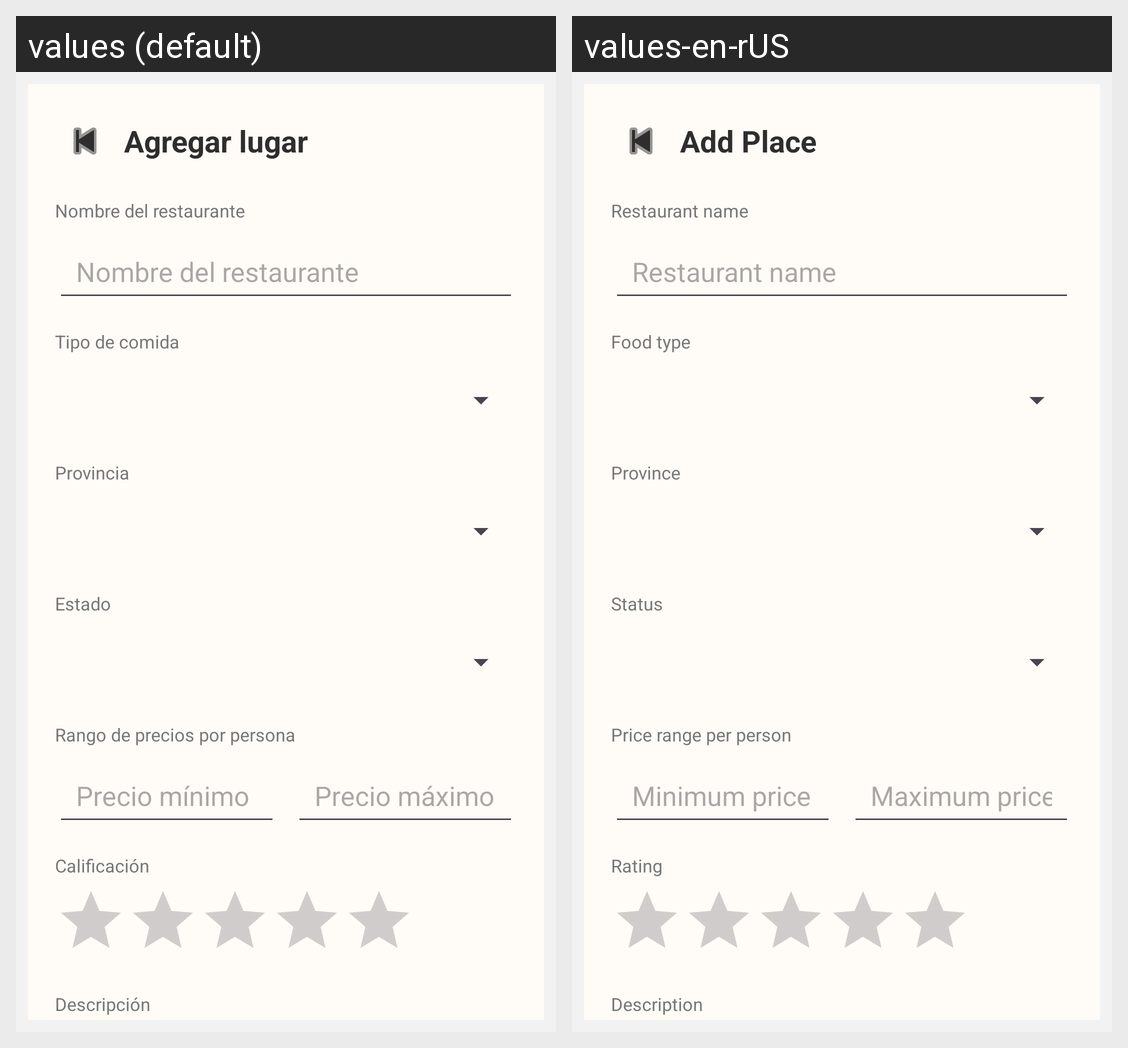

Locale-by-locale string values for the Android screen shown in this grid:
Android screen res/layout/activity_place.xml rendered under 2 locales, left to right: values (default), values-en-rUS. Device: Nexus 5 (rendered at 1080×1920; each locale shown at half size, 540×960, under a caption strip naming it); theme Theme.Qhambron.
Strings drawn on this screen, with the default value and each locale's value (text and hints the layout hard-codes, and strings that could not be matched under every locale, appear in the picture but are not listed):

add_place
  values: Agregar lugar
  values-en-rUS: Add Place

restaurant_name
  values: Nombre del restaurante
  values-en-rUS: Restaurant name

food_type
  values: Tipo de comida
  values-en-rUS: Food type

province
  values: Provincia
  values-en-rUS: Province

status
  values: Estado
  values-en-rUS: Status

price_range
  values: Rango de precios por persona
  values-en-rUS: Price range per person

minimum_price
  values: Precio mínimo
  values-en-rUS: Minimum price

maximum_price
  values: Precio máximo
  values-en-rUS: Maximum price

rating
  values: Calificación
  values-en-rUS: Rating

description
  values: Descripción
  values-en-rUS: Description
